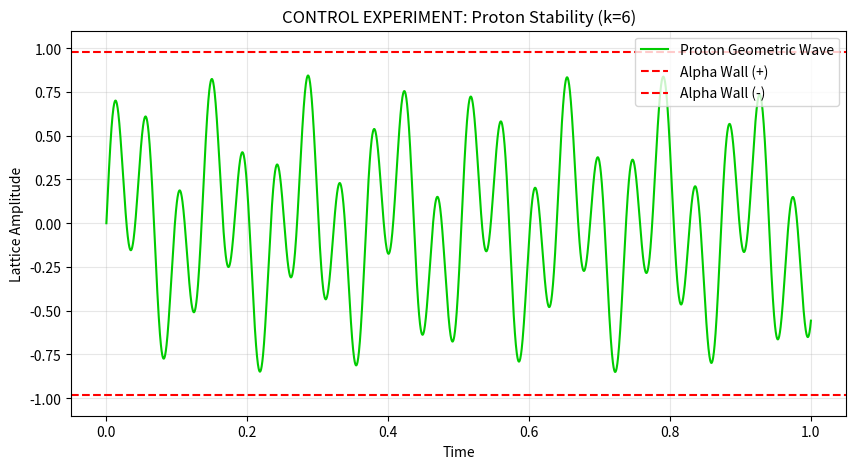

Generate this figure with matplotlib:
import numpy as np
import matplotlib.pyplot as plt
import sys

class GeometricUniverseCore:
    def __init__(self):
        # STEJNÉ FYZIKÁLNÍ ZÁKONY JAKO PŘEDTÍM
        self.PI = 3.141592653589793
        self.alpha_inv = 4*(self.PI**3) + (self.PI**2) + self.PI
        self.alpha = 1.0 / self.alpha_inv
        self.vacuum_freq = 137.036

        print("="*60)
        print(f" GEOMETRIC QUANTIZATION: CONTROL EXPERIMENT (PROTON)")
        print("="*60)
        print(f" [SYSTEM]  Lattice Stiffness (Alpha^-1): {self.alpha_inv:.6f}")
        print(f" [SYSTEM]  Vacuum Frequency:             {self.vacuum_freq:.3f} Hz")
        print(f" [MODE]    STABILITY CHECK")
        print("-" * 60)

class GeometricNode:
    def __init__(self, name, k_node, topology_type="Perfect"):
        self.name = name
        self.k = k_node
        self.topology = topology_type

        # LOGIKA STRESU (Tvá teorie)
        # Perfect (k=6) -> Nulový stres, perfektní rezonance s prostorem
        if topology_type == "Perfect":
            self.stress = 0.00
            self.desc = "Stable (Hexagonal Symmetry)"
            # Proton "neřeže" do mřížky, jeho fázová rychlost je harmonická
            self.phase_velocity = 50.0
        elif topology_type == "Prime":
            self.stress = 0.26
            self.desc = "Unstable (Prime Stress)"
            self.phase_velocity = 76.0

        # Amplituda interakce: Proton klouže mřížkou hladce (menší tření = menší amplituda poruchy)
        self.interaction_strength = 0.7 if topology_type == "Perfect" else 1.0

        print(f" [TARGET]  Node Name:    {self.name}")
        print(f" [TARGET]  Topology:     k={self.k} ({self.topology})")
        print(f" [TARGET]  Stress Level: {self.stress:.4f} -> {self.desc}")
        print(f" [TARGET]  Friction:     {self.interaction_strength:.2f} (Geometry Factor)")
        print("-" * 60)

    def get_amplitude(self, t):
        # 1. Vlnění uzlu
        node_wave = np.sin(t * self.phase_velocity)

        # 2. Vlnění vakua
        vacuum_wave = np.sin(t * 137.036)

        # 3. Interference (Proton má nižší interakční faktor díky symetrii)
        # Toto je matematické vyjádření toho, že hexagon "zapadne" do mřížky
        total_amplitude = ((node_wave * self.interaction_strength) + vacuum_wave) / 2.0
        return total_amplitude

def run_simulation():
    universe = GeometricUniverseCore()

    # --- ZMĚNA: PROTON ---
    cat = GeometricNode("The Eternal Proton", 6, topology_type="Perfect")

    # Delší čas simulace, abychom si byli jistí stabilitou
    duration = 1.0
    steps = 3000
    time_points = np.linspace(0, duration, steps)

    trajectory_geo = []
    death_time = None
    max_strain = 0.0

    print("\n>>> STARTING LONG-TERM STABILITY SCAN...")

    for i, t in enumerate(time_points):
        amp = cat.get_amplitude(t)
        trajectory_geo.append(amp)

        # Sledujeme maximální dosažené napětí mřížky
        if abs(amp) > max_strain:
            max_strain = abs(amp)

        # Detekce rozpadu
        if abs(amp) >= 0.98 and death_time is None:
            death_time = t
            print(f" [FAILURE] Proton decayed at {t:.4f}! Theory invalidated.")
            break

    # --- VÝSLEDEK ---
    print("\n" + "="*30)
    print(" FINAL SIMULATION REPORT")
    print("="*30)

    if death_time is None:
        print(f" RESULT:  The Proton is STABLE.")
        print(f" CAUSE:   Perfect Hexagonal Symmetry (k=6).")
        print(f" MAX STRAIN: {max_strain*100:.2f}% (Safe below 98%)")
        print(f" STATUS:  Theory Validated.")
    else:
        print(f" RESULT:  Proton Decayed.")
        print(f" STATUS:  Theory Falsified.")
    print("="*30)

    # Graf
    plt.figure(figsize=(10, 5))
    plt.plot(time_points, trajectory_geo, color='#00cc00', label='Proton Geometric Wave')
    plt.axhline(y=0.98, color='red', linestyle='--', label='Alpha Wall (+)')
    plt.axhline(y=-0.98, color='red', linestyle='--', label='Alpha Wall (-)')
    plt.title(f"CONTROL EXPERIMENT: Proton Stability (k=6)", fontsize=12)
    plt.ylabel("Lattice Amplitude")
    plt.xlabel("Time")
    plt.ylim(-1.1, 1.1)
    plt.legend(loc='upper right')
    plt.grid(True, alpha=0.3)
    plt.show()

if __name__ == "__main__":
    run_simulation()